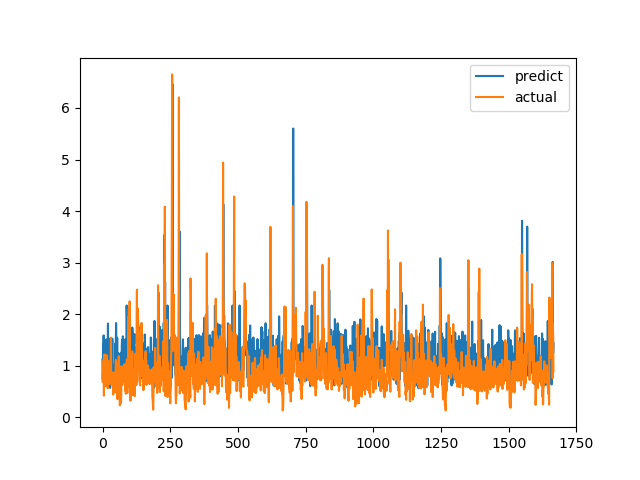

The table this chart was drawn from, first rows:
predict, actual
1.119, 0.6915
0.7244, 0.8558
1.414, 0.7094
1.246, 1.015
1.587, 1.116
1.19, 0.4183
1.328, 1.002
1.051, 1.219
1.118, 1.143
0.7281, 0.6528
0.8587, 0.6747
0.7191, 0.601
0.7089, 0.6695
1.198, 0.6538
1.511, 0.7814
0.806, 1.206
0.6413, 0.8469
1.181, 0.8286
1.443, 0.6482
1.101, 0.5624
1.817, 0.7183
0.7215, 1.1
1.537, 0.9542
1.098, 0.729
1.461, 0.6694
1.46, 0.8631
0.7588, 0.6465
1.193, 0.8223
0.5685, 0.9236
0.7084, 0.8301
1.059, 1.067
1.169, 1.546
1.079, 0.6827
1.243, 0.6386
1.011, 0.6464
0.9203, 0.6881
1.524, 0.7274
1.06, 0.65
0.8422, 0.8694
0.7518, 0.4409
0.9897, 0.4519
0.7593, 0.7575
0.9995, 0.4952
0.8725, 0.6851
0.9133, 0.7244
0.9295, 0.8654
1.057, 0.74
1.431, 0.8071
1.09, 0.8204
1.424, 1.114
1.828, 1.109
1.499, 0.4751
1.111, 1.039
1.015, 0.9458
1.543, 0.7878
0.8897, 0.3505
0.5798, 0.9368
0.9322, 0.9868
1.245, 0.647
0.7892, 1.03
... 1,606 more rows
